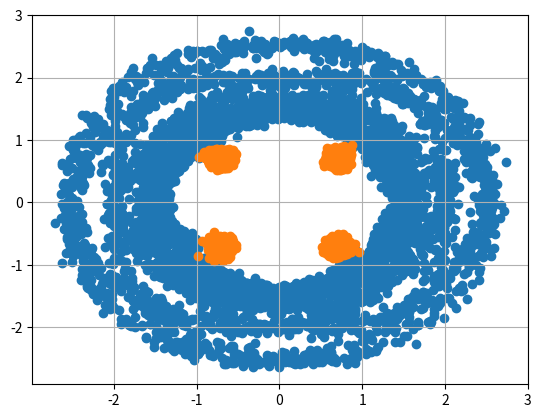

Reproduce this figure in Python.
import numpy as np
import matplotlib.pyplot as plt
from scipy.signal import fftconvolve

def qpsk_modulate(data_bits):
    bit1 = data_bits[0::2]
    bit2 = data_bits[1::2]
    x = 1/np.sqrt(2) * (1 - 2*bit1)
    y = 1/np.sqrt(2) * (1 - 2*bit2)
    qpsk_symbols = x + 1j * y

    return qpsk_symbols

def AWGN(signal, signal_to_noise_ratio):
    noise_power = 10 ** (-signal_to_noise_ratio / 10)
    print(noise_power)
    noise = np.sqrt(noise_power / 2) * (np.random.normal(size=signal.shape) + 1j * np.random.normal(size=signal.shape))
    return signal + noise

def spatial_filter(theta_deg, phi_deg, BW_deg = 30):
    return 1.0 if ( (abs(theta_deg - BW_deg) <= BW_deg / 2) and (abs(phi_deg) <= BW_deg / 2) ) else 0.1

def transform_to_gcs(angles_deg, pointing_angles_deg):
    return angles_deg - pointing_angles_deg
    

def tworay_channel(signal):
    #cdl-a parameters
    delays_ns = np.array([0, 38.19, 40.25, 58.68])#, 46.10, 53.75, 67.08]) #nominal delay spread
    powers_db = np.array([-13.4, 0, -2.2, -4])#, -6, -8.2, -9.9])
    zod = np.array([50.2, 93.2, 93.2, 93.2])#, 94, 94, 94])
    aod = np.array([-178.1, -4.2, -4.2, -4.2])#, 90.2, 90.2, 90.2])
    #from db to linear
    powers_linear = 10 ** (powers_db / 10)
    #tdl powers (pointing direction - dominant)
    dominant_power_i = np.argmax(powers_linear)
    theta_p = zod[dominant_power_i]
    phi_p = zod[dominant_power_i]
    #applying filter
    Arxtx = np.zeros_like(zod)
    for i in range(len(zod)):
        Arxtx[i] = spatial_filter(zod[i], aod[i])
    #finally power (fr this time)
    tdl_powers = powers_linear * Arxtx
    tdl_powers /= np.max(tdl_powers)
    #impulse response
    sampling_rate = 100e6
    delays_samples = np.array([np.round(delays_ns[i] * sampling_rate / 1e9).astype(int) for i in range(len(delays_ns))])
    
    impulse_response = np.zeros(np.max(delays_samples) + 1)
    for delay, power in zip(delays_samples, powers_linear):
        if delay < len(impulse_response):
            impulse_response[delay] +=  np.sqrt(power)
            
    #for i in range(len(impulse_response)):
        
    #signal = signal / np.sqrt(1 + alpha**2)
    #delayed_signal = np.concatenate((np.zeros(delay_samples), signal[:-delay_samples])) * alpha / np.sqrt(1 + alpha**2)
    #summ = signal + delayed_signal
    signal_ans = fftconvolve(signal, impulse_response)[:5280]
    return signal_ans


# Параметры
N = 512  # количество поднесущих
symbols_count = 10
cp_len = 16
bits_count = N * symbols_count * 2  # QPSK => *2
signal_to_noise_ratio = 20

data_bits = np.random.randint(0, 2, bits_count)

# QPSK
qpsk_symbols = qpsk_modulate(data_bits)

pilot_symbol = qpsk_symbols[:N] # первый символ из 10 - пилотный

qpsk_symbols = qpsk_symbols.reshape(symbols_count, N)

# IFFT
ifft_symbols = np.fft.ifft(qpsk_symbols, norm="ortho")

# + циклический префикс
cp_ifft_symbols = np.hstack((ifft_symbols[...,-cp_len:], ifft_symbols))


delay_sampl = 10
tworay_signal = tworay_channel(cp_ifft_symbols.ravel())


noise_power = 10 ** (-signal_to_noise_ratio / 10)

# + шум
awgn_symbols = AWGN(tworay_signal, signal_to_noise_ratio)

# - циклический префикс
no_cp_symbols = awgn_symbols.reshape(symbols_count, -1)[..., cp_len:]


received = np.fft.fft(no_cp_symbols, norm="ortho")


h_array = (received[0] / pilot_symbol)
W_mmse = np.conj(h_array) / (h_array * np.conj(h_array) + (noise_power))
#print(W_mmse)
#h_array = np.dot(np.dot(np.linalg.inv(np.dot(pilot_symbol.T, pilot_symbol)), pilot_symbol.T), received[0])
equaliz_received = received * W_mmse
#equaliz2 = received / h_array

plt.figure(2)
plt.scatter(np.real(received), np.imag(received))

plt.scatter(np.real(equaliz_received), np.imag(equaliz_received))
#plt.scatter(np.real(equaliz2), np.imag(equaliz2))
plt.grid()
plt.show()
